Run: headless pygame with SDL's dummy video driver; simulated clock (each Clock.tick advances the game by its frame time, no real sleeping); random seed 0; keys injected as events and as key.get_pressed() state; no mouse input.
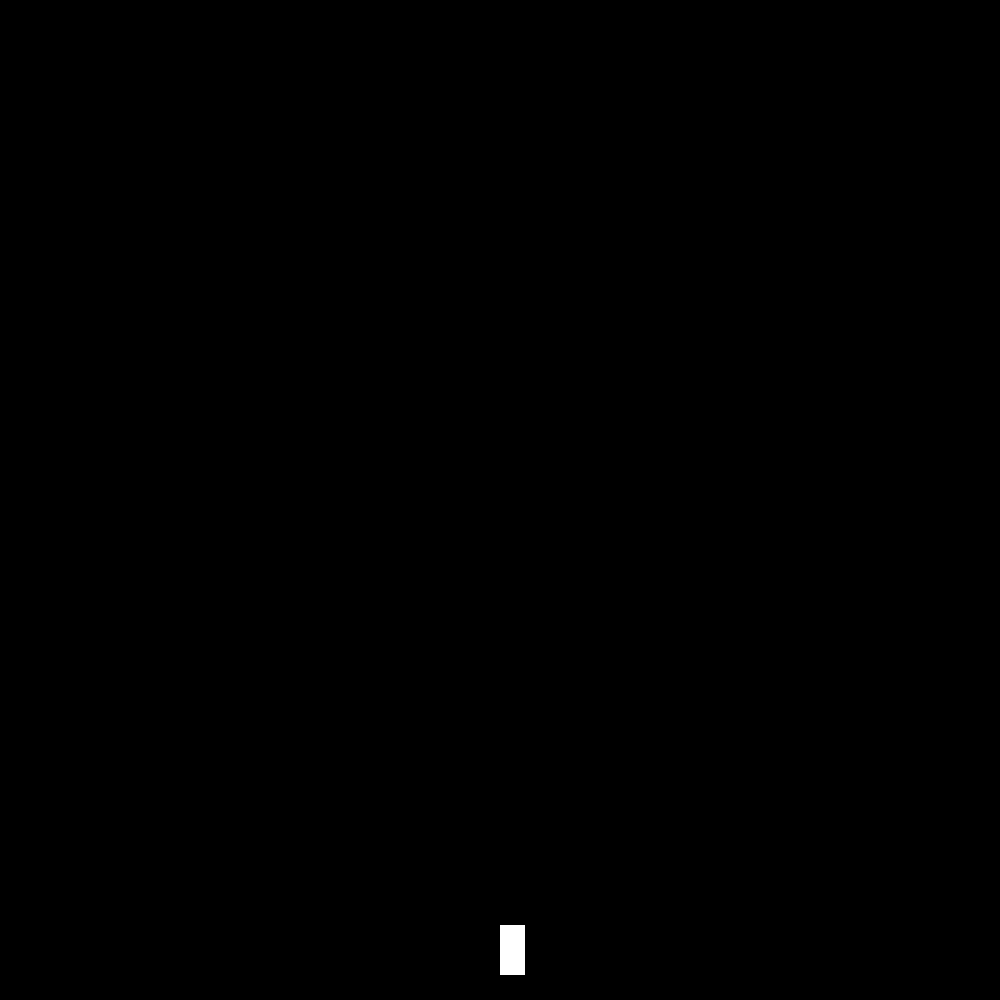
Frame 1 of 4 · flips 1–60 · no input
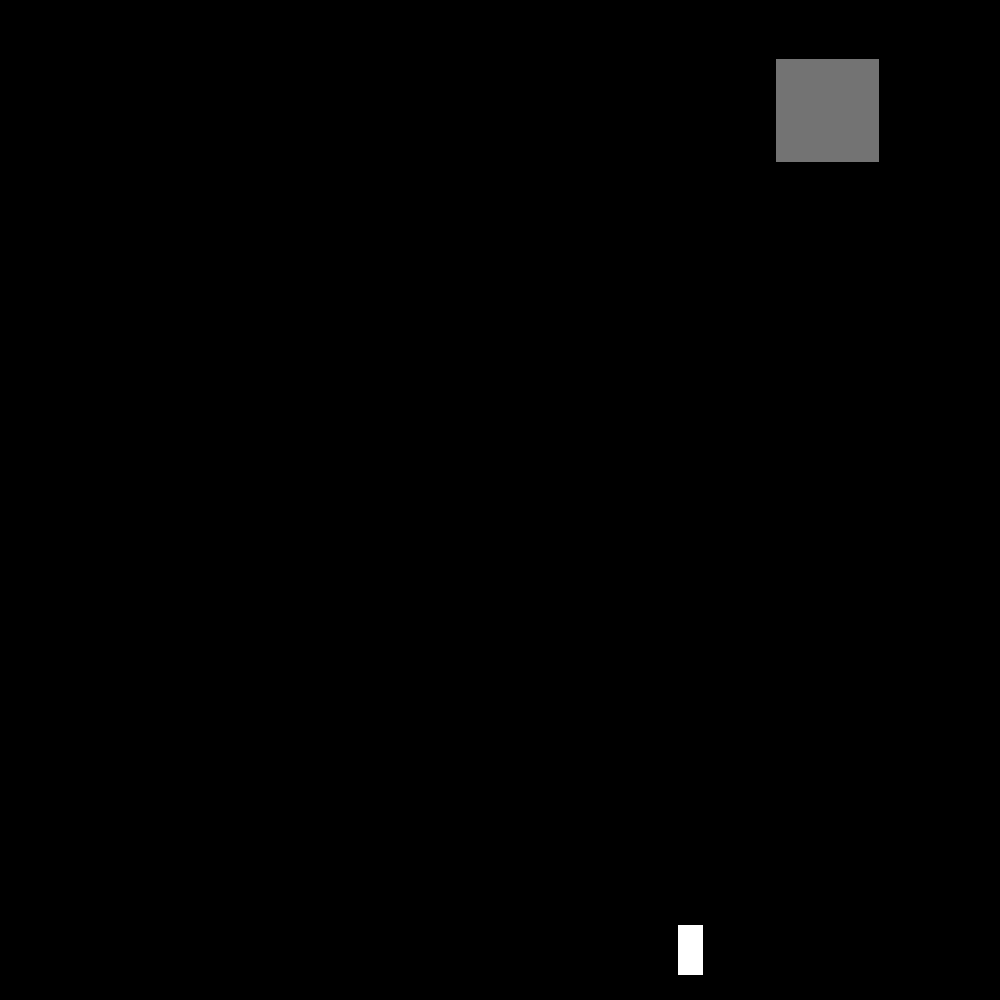
Frame 2 of 4 · flips 61–180 · tapped SPACE, RETURN · held RIGHT (→), D
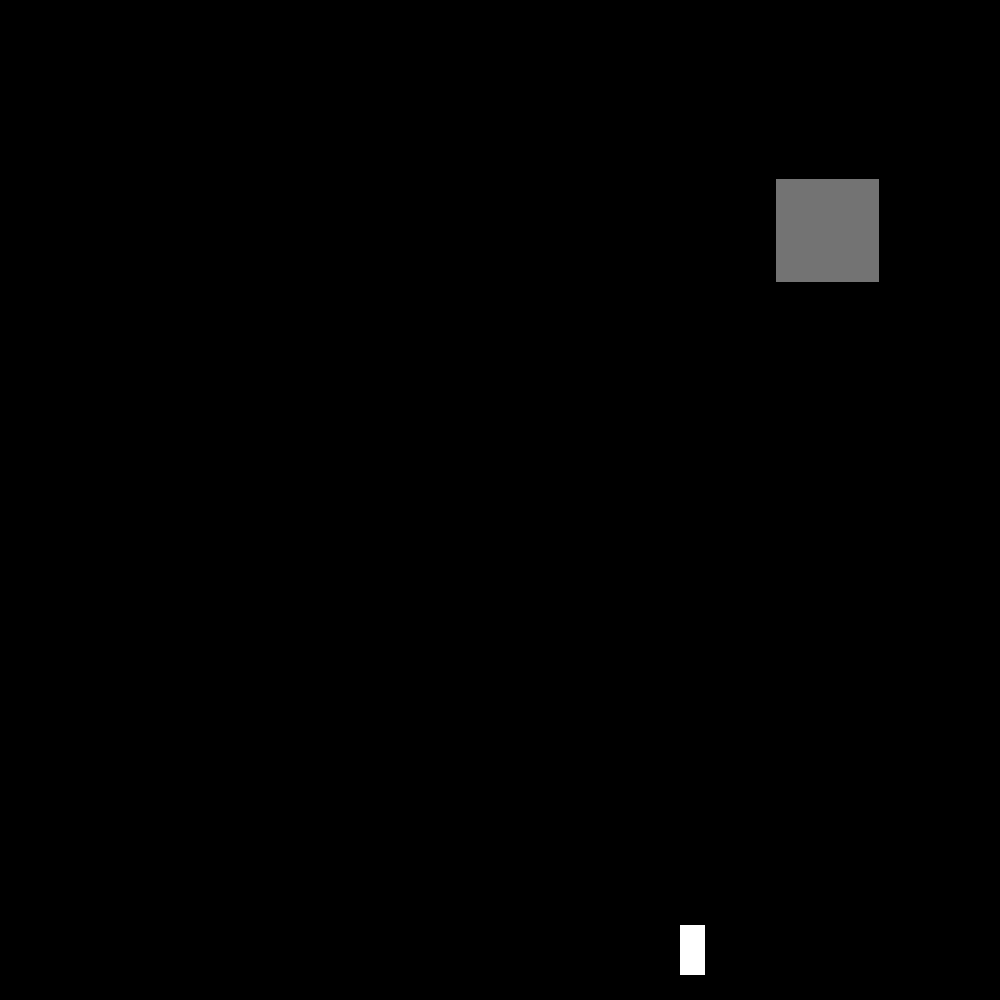
Frame 3 of 4 · flips 181–300 · held DOWN (↓), S
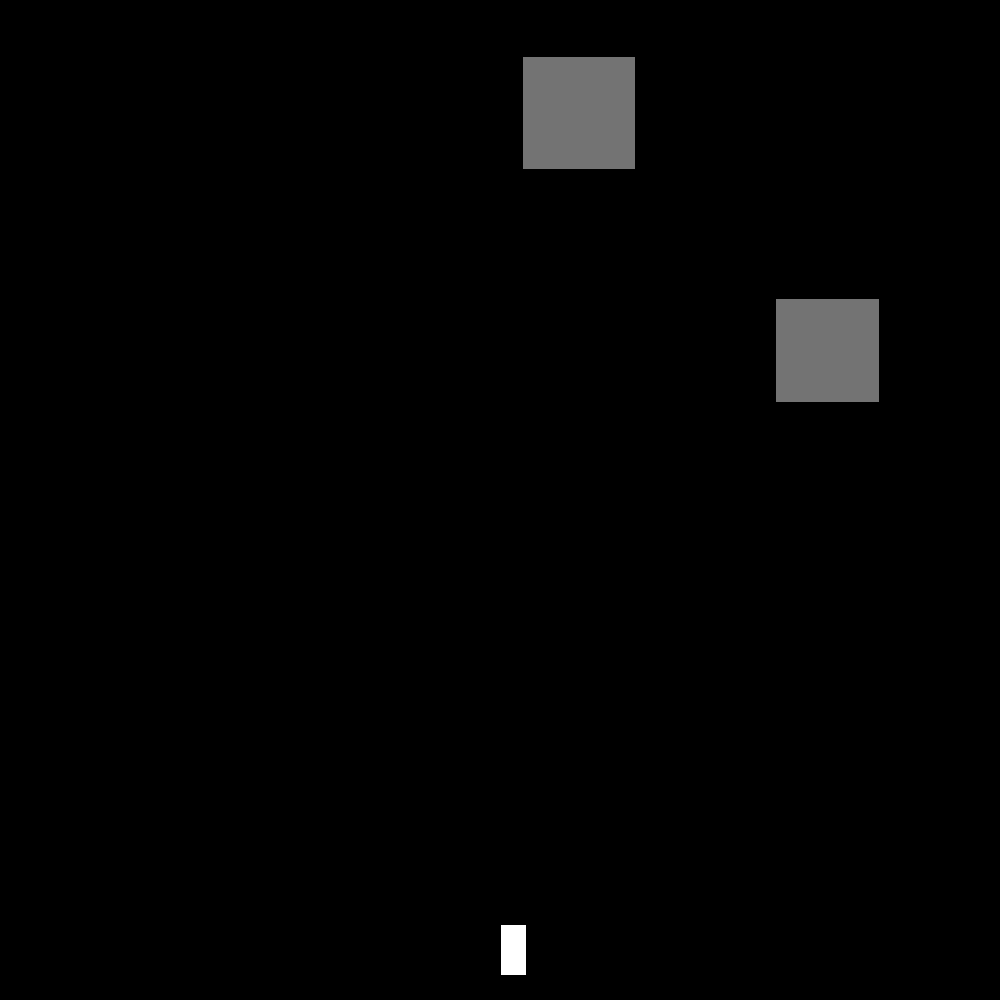
Frame 4 of 4 · flips 301–420 · held LEFT (←), A, UP (↑), W

The pygame program that drew these frames:

import pygame as pg
from random import randint

pg.init()

screen = pg.display.set_mode((1000, 1000))
pg.display.set_caption('Asteroids!')

##### CLASSES #####
    # Asteroid
class Asteroid():
    def __init__(self, pos):
        self.position = [pos, 0]
        self.scale = randint(50, 150)
        self.collider = pg.Rect((self.position[0], self.position[1]), (self.scale, self.scale))
        self.health = self.scale // 50
        self.speed = 0.5

    def move(self):
        self.position[1] += 1
        self.collider = pg.Rect((self.position[0], self.position[1]), (self.scale, self.scale))

    def draw(self):
        pg.draw.rect(screen, (115, 115, 115), (self.position[0], self.position[1], self.scale, self.scale))

    def get_shot(self):
        for bullet in projectiles:
            if self.collider.colliderect(bullet.collider):
                projectiles.remove(bullet)
                asteroids.remove(self)

    # Projectile
class Projectile():
    def __init__(self):
        self.position = player.position
        self.impulse = player.speed / 2 * player.heading
        self.speed = 1
        self.collider = pg.Rect((self.position[0], self.position[1]), (5, 10))

        # Draw projectile
    def draw(self):
        pg.draw.rect(screen, (255, 255, 255), (self.position[0] + 10, self.position[1], 5, 10))

        # Move projectile
    def move(self):
        self.position = [self.position[0] - self.impulse, self.position[1] - self.speed]
        self.collider = pg.Rect((self.position[0], self.position[1]), (5, 10))

    # Player
class Player():
    def __init__(self):
        self.position = [500, 925]
        self.health = 3
        self.heading = 0
        self.speed = 1.5

        # Draw player
    def draw(self):
        pg.draw.rect(screen, (255, 255, 255), (self.position[0], self.position[1], 25, 50))

        # Update player position
    def update_pos(self):
        self.position[0] -= self.speed * self.heading

##### MAIN LOOP #####
running = True
player = Player()
projectiles = []
holding_keys = pg.key.get_pressed()
asteroids = []
respawn_counter = 120
asteroids_barrier = 5

    # Loop
while running:
    player_pos_changed = False
    event = pg.event.get()
        # Quit event
    if event == pg.QUIT:
        running = False

    keys = pg.key.get_pressed()

        # Move player left
    if keys[pg.K_LEFT] and not player.position[0] <= 0:
        player_pos_changed = True
        player.heading = 1

        # Move player right
    elif keys[pg.K_RIGHT] and not player.position[0] >= 975:
        player_pos_changed = True
        player.heading = -1

        # Shoot
    if keys[pg.K_SPACE] and not holding_keys[pg.K_SPACE] and len(projectiles) < 5:
        projectiles.append(Projectile())

        # Set player heading to 0 if not moving
    if not player_pos_changed:
        player.heading = 0

    holding_keys = keys

        # Spawn asteroids
    if respawn_counter == 0:
        if randint(0, 1) == 1 and len(asteroids) < asteroids_barrier:
            asteroids.append(Asteroid(randint(0, 950)))
        else:
            pass
        respawn_counter = 120
    else:
        respawn_counter -= 1

        # Draw all objects
    screen.fill((0, 0, 0))

    for projectile in projectiles:
        projectile.draw()
        projectile.move()

        if projectile.position[0] < 0 or projectile.position[0] > 1000 or projectile.position[1] < 0 or projectile.position[1] > 1000:
            projectiles.remove(projectile)

    for asteroid in asteroids:
        asteroid.draw()
        asteroid.move()
        asteroid.get_shot()
        if asteroid.position[1] >= 1000:
            asteroids.remove(asteroid)

    player.draw()

    if player_pos_changed:
        player.update_pos()

    pg.display.update()


pg.quit()
